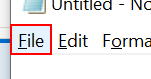
Workflow: Test

Step 1: click on the menu item 'File' in window 'Untitled - Notepad' (notepad.exe)
